Dataset: GESTURE DATASET (GitHub, Gaurav-Zanpure/Interactive-System-For-Product-Purchase-Through-Gesture-and-Voice). Classes: back gesture, buy gesture, more info gesture, next gesture, previous gesture.

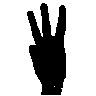
Label: more info gesture

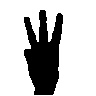
Label: more info gesture

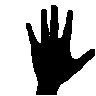
Label: buy gesture

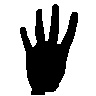
Label: back gesture

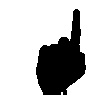
Label: next gesture

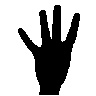
Label: back gesture
